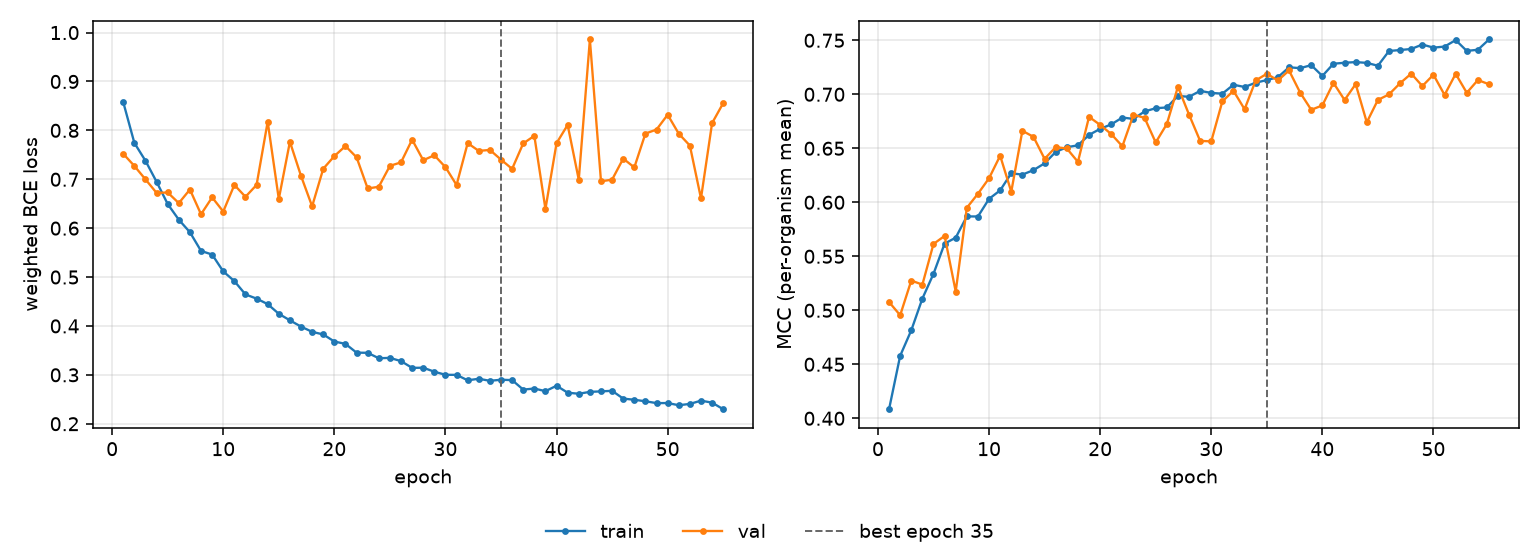

Source data for this figure (header and first rows):
epoch, tr_loss, vl_loss, tr_mcc, vl_mcc, is_best
1, 0.8577, 0.7521, 0.4084, 0.5077, False
2, 0.7743, 0.7272, 0.4579, 0.4954, False
3, 0.7378, 0.6998, 0.4815, 0.5275, False
4, 0.6948, 0.6721, 0.5109, 0.5238, False
5, 0.6493, 0.673, 0.5338, 0.5614, False
6, 0.6173, 0.6512, 0.5618, 0.5689, False
7, 0.5917, 0.679, 0.5672, 0.5174, False
8, 0.5534, 0.6284, 0.5869, 0.5949, False
9, 0.546, 0.663, 0.5868, 0.6079, False
10, 0.5116, 0.634, 0.6032, 0.6223, False
11, 0.4918, 0.6884, 0.611, 0.6431, False
12, 0.4645, 0.6641, 0.6269, 0.6098, False
13, 0.4559, 0.6884, 0.6256, 0.6662, False
14, 0.4446, 0.8177, 0.6298, 0.6606, False
15, 0.4249, 0.6597, 0.6361, 0.6402, False
16, 0.4115, 0.7767, 0.6467, 0.6511, False
17, 0.3987, 0.7069, 0.651, 0.6498, False
18, 0.388, 0.6447, 0.6528, 0.6374, False
19, 0.3826, 0.7215, 0.6624, 0.6791, False
20, 0.3682, 0.7474, 0.668, 0.6716, False
21, 0.3633, 0.7679, 0.6721, 0.6632, False
22, 0.3454, 0.7449, 0.6785, 0.6518, False
23, 0.3451, 0.6811, 0.6772, 0.6811, False
24, 0.3339, 0.6846, 0.6841, 0.6781, False
25, 0.3347, 0.7274, 0.6871, 0.6554, False
26, 0.3281, 0.7346, 0.6878, 0.6724, False
27, 0.3143, 0.781, 0.6985, 0.7069, False
28, 0.3146, 0.7389, 0.6976, 0.6812, False
29, 0.3064, 0.7491, 0.7031, 0.6568, False
30, 0.3001, 0.7248, 0.7013, 0.6564, False
31, 0.3, 0.6883, 0.7006, 0.6935, False
32, 0.2888, 0.7739, 0.7088, 0.7032, False
33, 0.292, 0.758, 0.7068, 0.6861, False
34, 0.2878, 0.76, 0.7107, 0.7128, False
35, 0.29, 0.7402, 0.7132, 0.719, True
36, 0.2892, 0.7212, 0.7158, 0.7128, False
37, 0.2698, 0.7733, 0.725, 0.7221, False
38, 0.272, 0.7888, 0.7242, 0.7016, False
39, 0.2666, 0.6392, 0.727, 0.6856, False
40, 0.2777, 0.7738, 0.717, 0.6897, False
41, 0.2635, 0.8111, 0.7283, 0.7106, False
42, 0.2613, 0.6991, 0.7292, 0.6947, False
43, 0.2652, 0.9859, 0.7298, 0.7094, False
44, 0.2662, 0.6958, 0.7291, 0.674, False
45, 0.2673, 0.6992, 0.7264, 0.6948, False
46, 0.2514, 0.7423, 0.7401, 0.6999, False
47, 0.249, 0.7243, 0.741, 0.7103, False
48, 0.2459, 0.7935, 0.7419, 0.7191, False
49, 0.2422, 0.8017, 0.7461, 0.7076, False
50, 0.2423, 0.832, 0.7432, 0.7181, False
51, 0.2379, 0.7932, 0.7442, 0.6994, False
52, 0.2405, 0.7689, 0.7502, 0.7189, False
53, 0.2472, 0.6609, 0.7401, 0.7014, False
54, 0.2431, 0.8149, 0.7412, 0.7132, False
55, 0.2297, 0.8557, 0.7507, 0.7093, False
